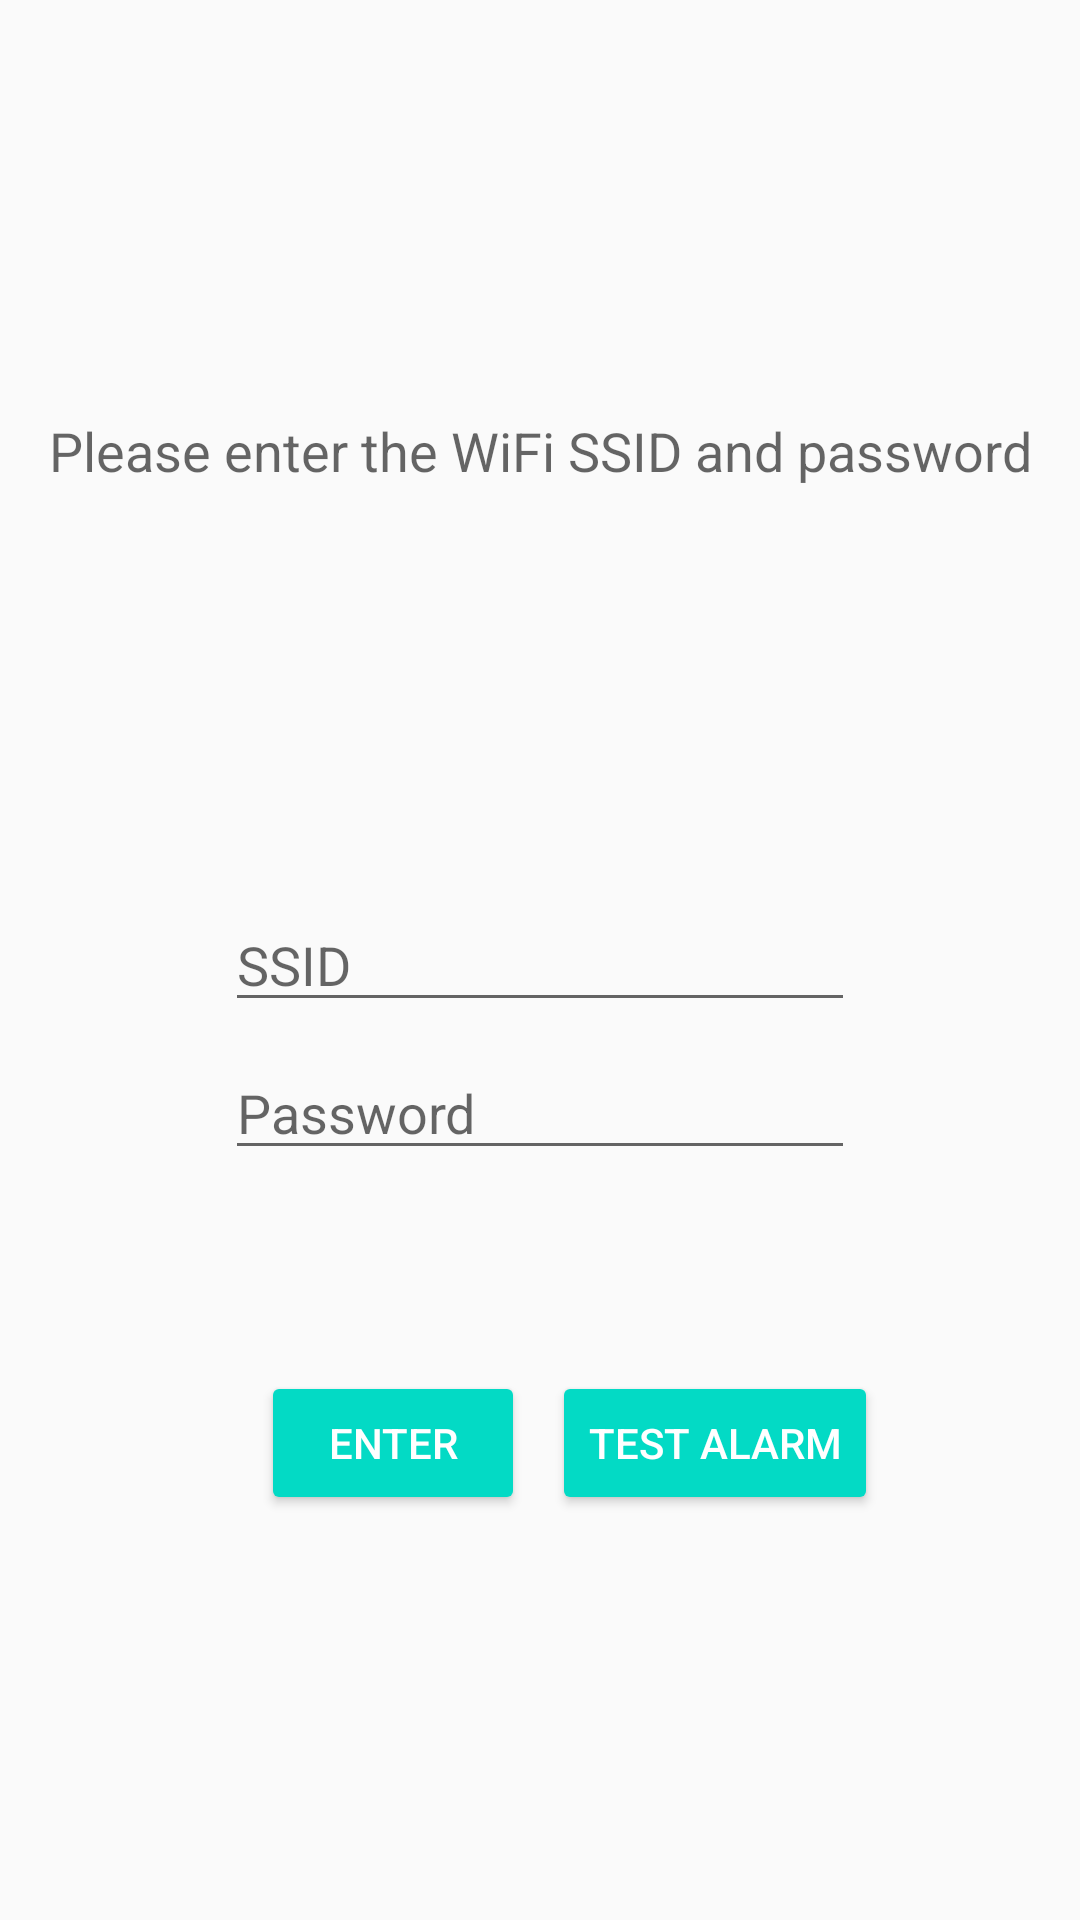

Here is an Android app screen rendered from its layout file. Give the layout XML and the strings, colors and styles it references.
<!-- AndroidManifest.xml: application theme AppTheme -->
<!-- res/layout/activity_setup.xml -->
<?xml version="1.0" encoding="utf-8"?>
<android.support.constraint.ConstraintLayout xmlns:android="http://schemas.android.com/apk/res/android"
    xmlns:app="http://schemas.android.com/apk/res-auto"
    xmlns:tools="http://schemas.android.com/tools"
    android:layout_width="match_parent"
    android:layout_height="match_parent"
    tools:context="com.sleepsense.snoozebud.activity.SshActivity">

    <EditText
        android:id="@+id/tv_ssid"
        android:layout_width="wrap_content"
        android:layout_height="wrap_content"
        android:ems="10"
        android:hint="SSID"
        android:inputType="text"
        android:singleLine="true"
        app:layout_constraintLeft_toLeftOf="parent"
        app:layout_constraintRight_toRightOf="parent"
        tools:layout_constraintTop_creator="1"
        tools:layout_constraintRight_creator="1"
        tools:layout_constraintBottom_creator="1"
        app:layout_constraintBottom_toBottomOf="parent"
        tools:layout_constraintLeft_creator="1"
        app:layout_constraintTop_toTopOf="parent" />

    <EditText
        android:id="@+id/tv_password"
        android:layout_width="wrap_content"
        android:layout_height="wrap_content"
        android:ems="10"
        android:hint="Password"
        android:inputType="textPassword"
        android:layout_marginTop="8dp"
        app:layout_constraintTop_toBottomOf="@+id/tv_ssid"
        app:layout_constraintRight_toRightOf="parent"
        app:layout_constraintLeft_toLeftOf="parent"
        tools:layout_constraintRight_creator="1"
        tools:layout_constraintLeft_creator="1" />

    <TextView
        android:id="@+id/tv_wifi_instructions"
        android:layout_width="wrap_content"
        android:layout_height="wrap_content"
        android:layout_marginBottom="106dp"
        android:layout_marginLeft="8dp"
        android:layout_marginRight="8dp"
        android:layout_marginTop="107dp"
        android:text="Please enter the WiFi SSID and password"
        android:textAppearance="@android:style/TextAppearance.Material.Medium"
        android:visibility="visible"
        app:layout_constraintBottom_toTopOf="@+id/tv_ssid"
        app:layout_constraintLeft_toLeftOf="parent"
        app:layout_constraintRight_toRightOf="parent"
        app:layout_constraintTop_toTopOf="parent"
        tools:layout_constraintTop_creator="1"
        tools:layout_constraintBottom_creator="1"
        android:layout_marginStart="8dp"
        android:layout_marginEnd="8dp" />

    <Button
        android:id="@+id/bt_submit"
        style="@style/Widget.AppCompat.Button.Colored"
        android:layout_width="wrap_content"
        android:layout_height="wrap_content"
        android:layout_marginBottom="68dp"
        android:layout_marginTop="67dp"
        android:text="Enter"
        app:layout_constraintBottom_toBottomOf="parent"
        app:layout_constraintLeft_toLeftOf="parent"
        app:layout_constraintRight_toRightOf="parent"
        app:layout_constraintTop_toBottomOf="@+id/tv_password"
        tools:layout_constraintTop_creator="1"
        tools:layout_constraintRight_creator="1"
        tools:layout_constraintBottom_creator="1"
        tools:layout_constraintLeft_creator="1"
        app:layout_constraintHorizontal_bias="0.32"
        app:layout_constraintVertical_bias="0.0" />

    <Button
        android:id="@+id/test_alarm_bt"
        style="@android:style/Widget.Material.Button.Colored"
        android:layout_width="wrap_content"
        android:layout_height="wrap_content"
        android:layout_marginStart="9dp"
        android:text="Test alarm"
        app:layout_constraintBaseline_toBaselineOf="@+id/bt_submit"
        app:layout_constraintLeft_toRightOf="@+id/bt_submit"
        tools:layout_constraintBaseline_creator="1"
        tools:layout_constraintLeft_creator="1" />
</android.support.constraint.ConstraintLayout>
<!-- resources referenced by this layout -->
<resources>
  <style name="AppTheme" parent="Theme.AppCompat.Light.DarkActionBar">
          
          <item name="colorPrimary">@color/colorPrimary</item>
          <item name="colorPrimaryDark">@color/colorPrimaryDark</item>
          <item name="colorAccent">@color/colorAccent</item>
          <item name="windowActionBar">false</item>
          <item name="windowNoTitle">true</item>
      </style>
  <!-- not gathered from this repository: default colours our renderer supplied (Android Studio template values) -->
  <color name="colorPrimary">#FF6200EE</color>
  <color name="colorPrimaryDark">#FF3700B3</color>
  <color name="colorAccent">#FF03DAC5</color>
</resources>
